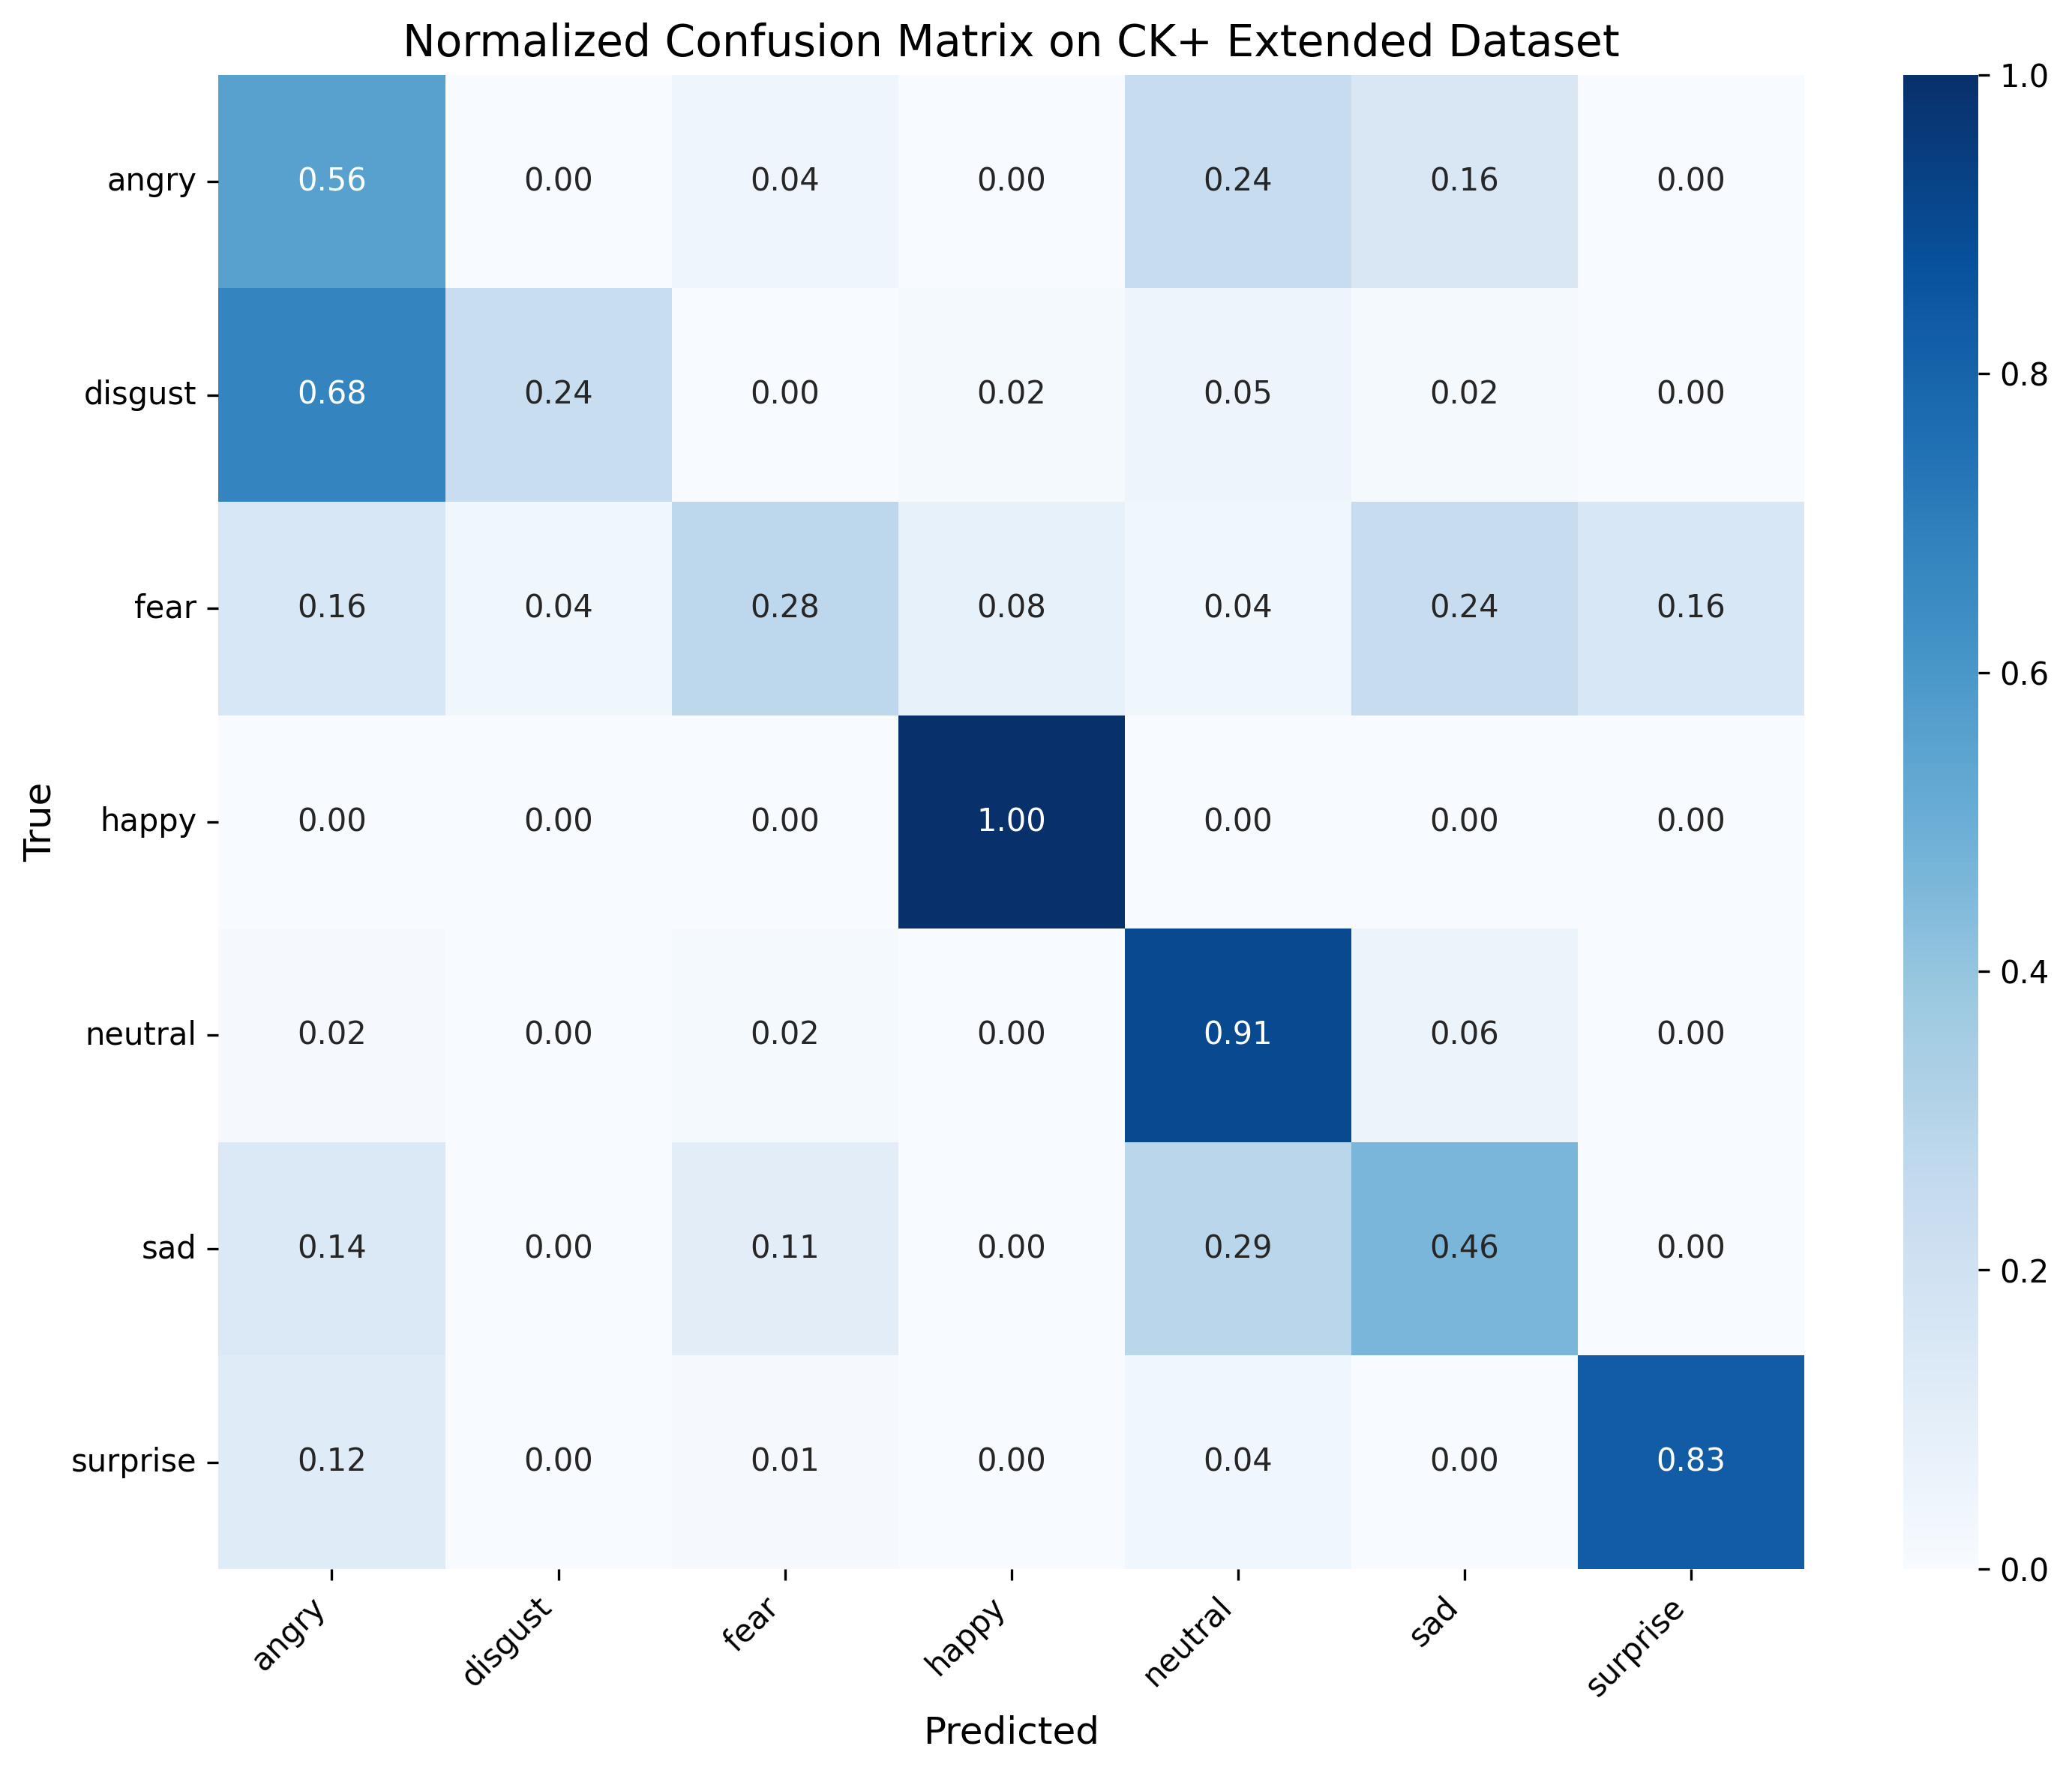

The table this chart was drawn from, first rows:
, angry, disgust, fear, happy, neutral, sad, surprise
angry, 0.5556, 0.0, 0.04444, 0.0, 0.2444, 0.1556, 0.0
disgust, 0.678, 0.2373, 0.0, 0.01695, 0.05085, 0.01695, 0.0
fear, 0.16, 0.04, 0.28, 0.08, 0.04, 0.24, 0.16
happy, 0.0, 0.0, 0.0, 1.0, 0.0, 0.0, 0.0
neutral, 0.01518, 0.0, 0.01686, 0.003373, 0.9056, 0.05902, 0.0
sad, 0.1429, 0.0, 0.1071, 0.0, 0.2857, 0.4643, 0.0
surprise, 0.1205, 0.0, 0.01205, 0.0, 0.03614, 0.0, 0.8313
